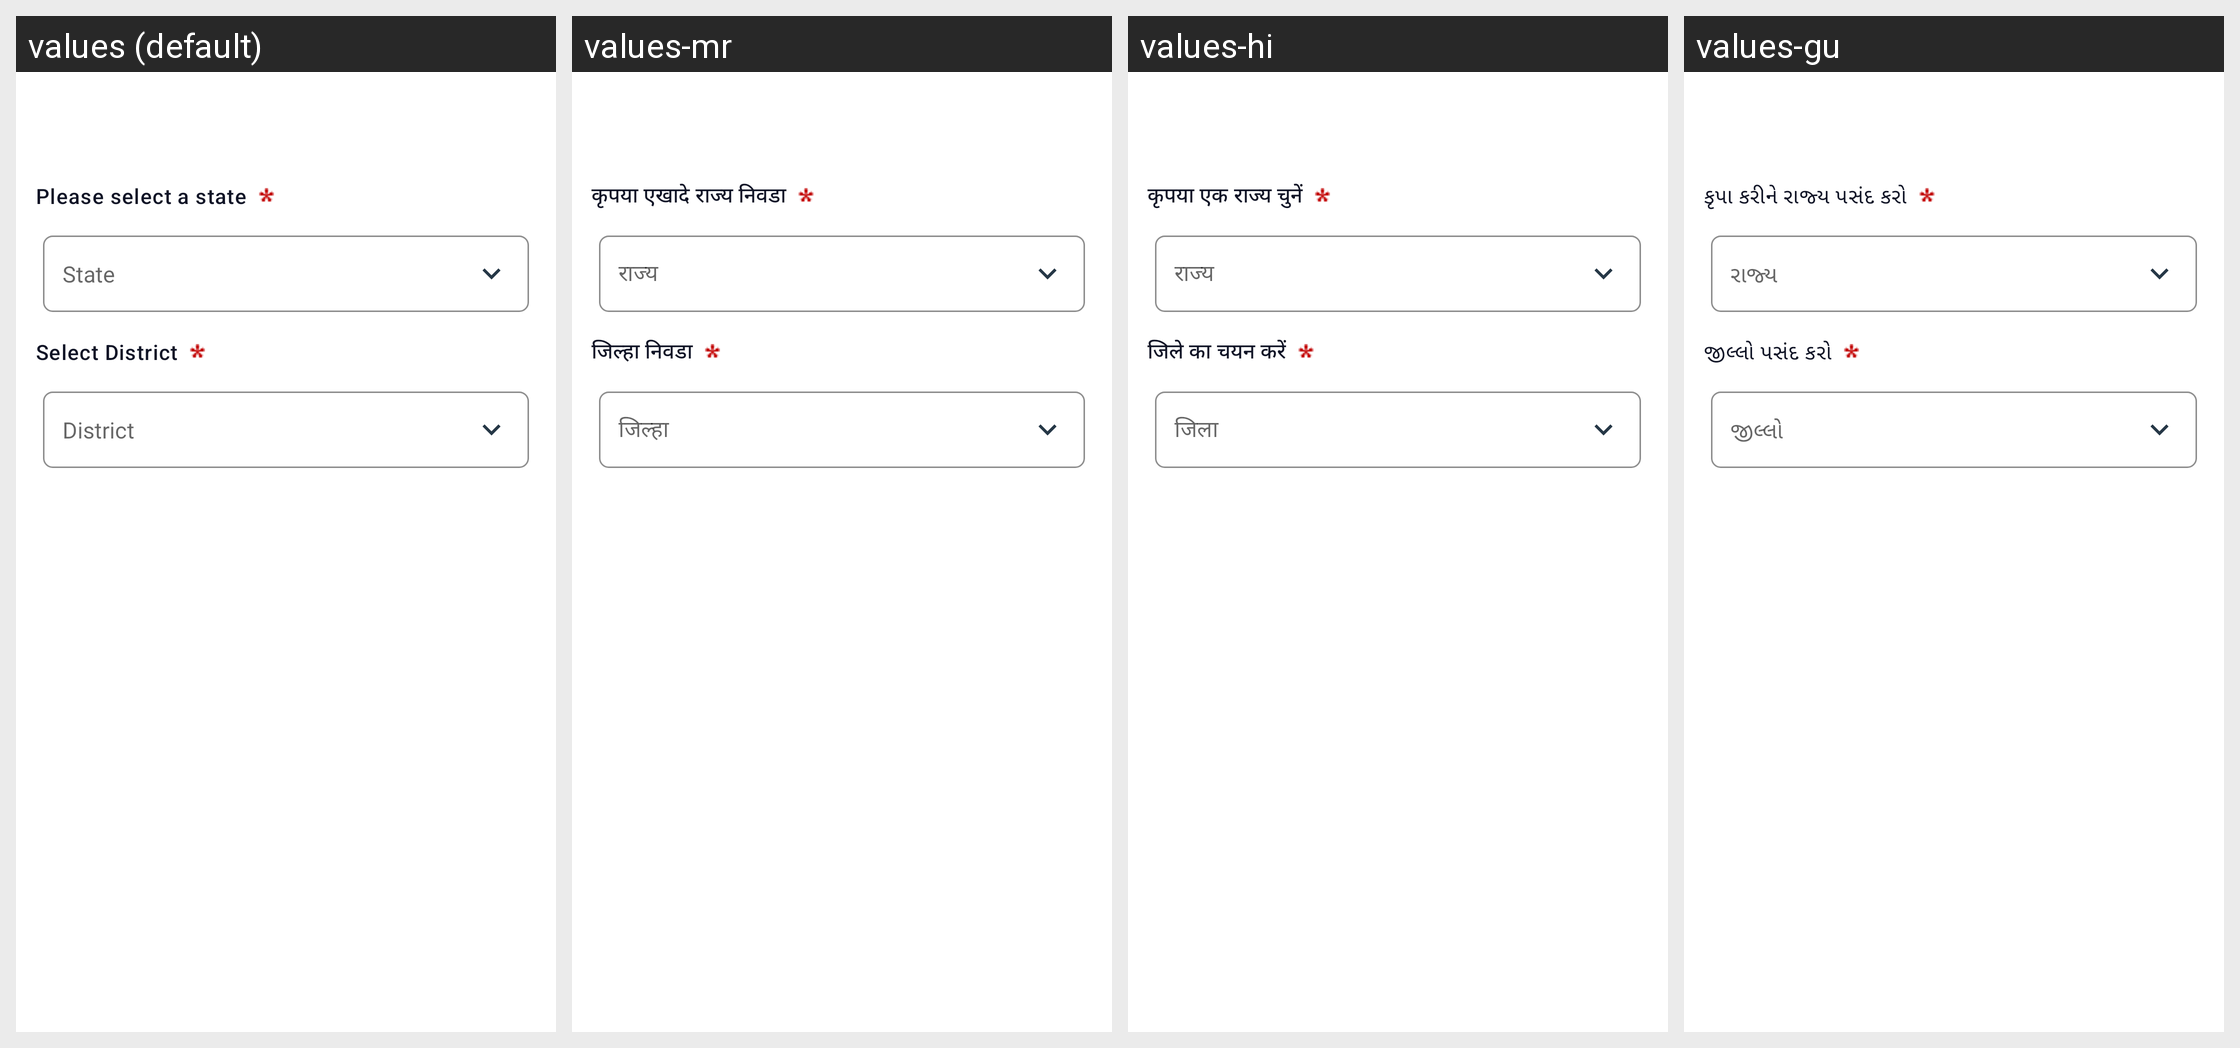

The same Android screen rendered under several of its app's locales, left to right. List the strings drawn on it with the default value and each locale's translation.
Android screen res/layout/contact_data_activity.xml rendered under 4 locales, left to right: values (default), values-mr, values-hi, values-gu. Device: Nexus 5 (rendered at 1080×1920; each locale shown at half size, 540×960, under a caption strip naming it); theme AppTheme.WithActivityTransition.
Other locales in the repository, not shown: values-as.
Strings drawn on this screen, with the default value and each locale's value (text and hints the layout hard-codes, and strings that could not be matched under every locale, appear in the picture but are not listed):

select_a_state
  values: Please select a state
  values-mr: कृपया एखादे राज्य निवडा
  values-hi: कृपया एक राज्य चुनें
  values-gu: કૃપા કરીને રાજ્ય પસંદ કરો

state
  values: State
  values-mr: राज्य
  values-hi: राज्य
  values-gu: રાજ્ય

select_district
  values: Select District
  values-mr: जिल्हा निवडा
  values-hi: जिले का चयन करें
  values-gu: જીલ્લો પસંદ કરો

district
  values: District
  values-mr: जिल्हा
  values-hi: जिला
  values-gu: જીલ્લો
